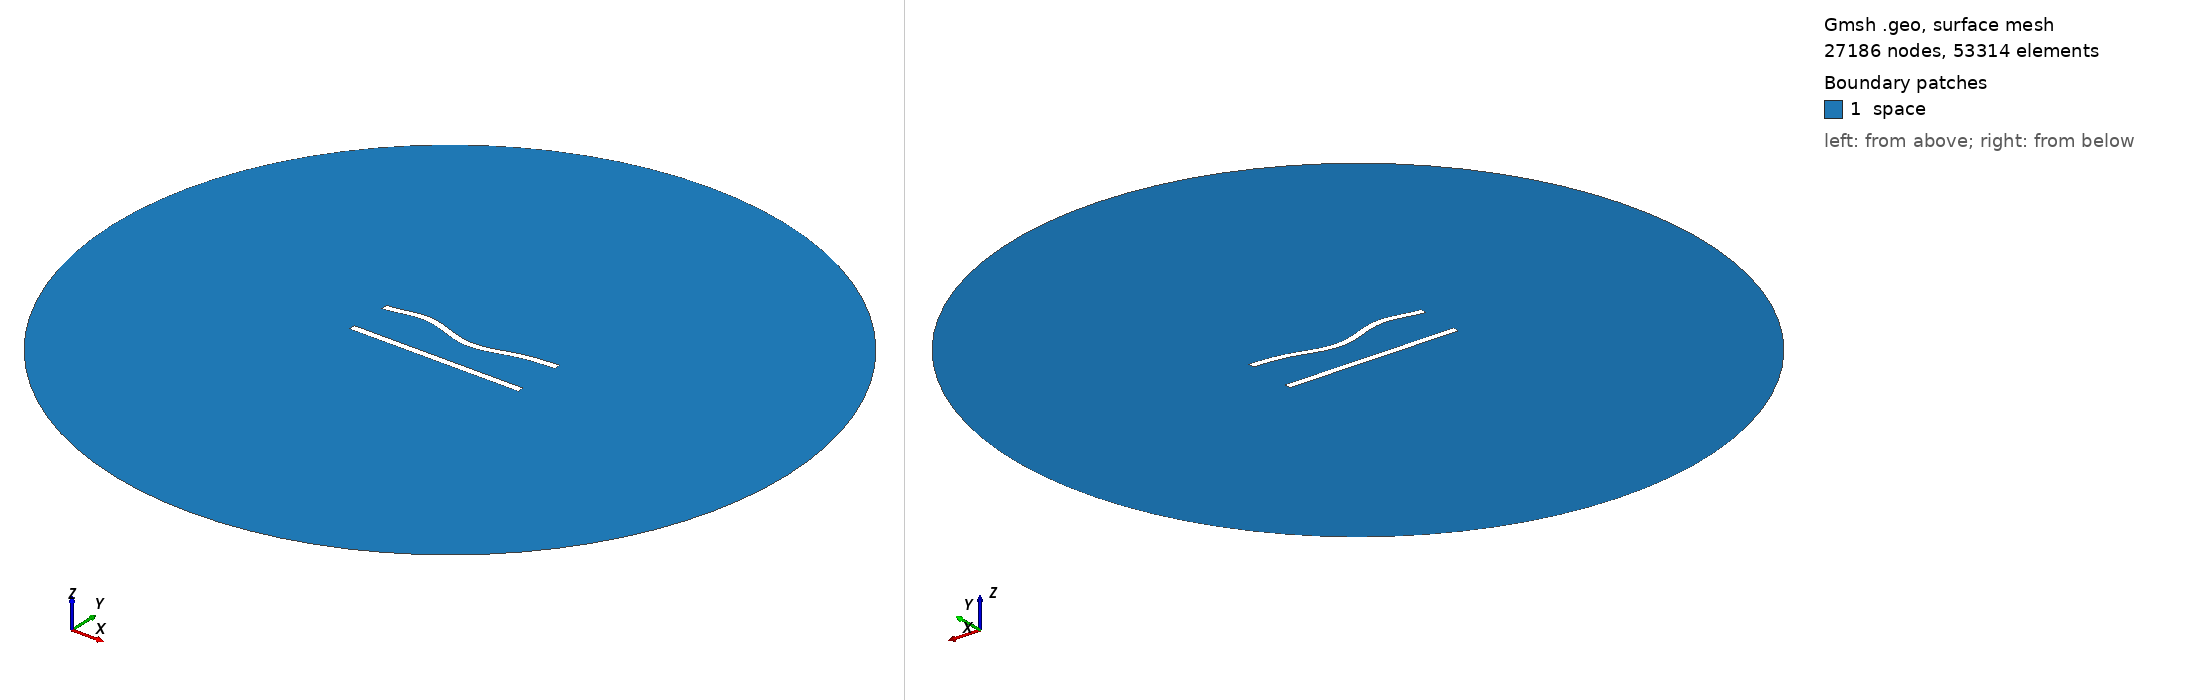

Gmsh geometry script, surface-meshed: 27186 nodes, 53314 surface elements. Boundary patches (legend numbers): 1 space. Left view from above one corner, right view from below the opposite corner. Legend entries are the model's physical surfaces. The drawing asked Gmsh for element sizes between 1% and 20% of the model's largest extent; the script's own settings can give other sizes.

=== 198.geo (drawn) ===
//---------------------------------------
// Geometry kernel
//---------------------------------------

SetFactory("OpenCASCADE");



//---------------------------------------
// Parameters of the geometry
//---------------------------------------

// Overetch of the upper plate
overetch = 0.0;

// Distance between the plates
distance = 25.0;

// Discretization over the x axis (for the deformation)
nx = 50; 

// Length of the plate
L = 100 - overetch; 

// Number of modes
n = 4; 

// 1st mode coefficient
coeff(1) = 0.0;
beta(1) = 0.596864 * 3.1415926535 / L;

// 2nd mode coefficient
coeff(2) = -1.5;
beta(2) = 1.49418 * 3.1415926535 / L;

// 3rd mode coefficient
coeff(3) = 1.5;
beta(3) = 2.50025 * 3.1415926535 / L;

// 4th mode coefficient
coeff(4) = 1.5;
beta(4) = 3.49999 * 3.1415926535 / L;



//---------------------------------------
// Upper plate (deformed rectangle)
//---------------------------------------

// Coordiantes of the upper plate
xmin = -50;
xmax = 50 - overetch;

// Height of the upper plate
yheight = 4 - 2 * overetch;

// Indexes of the points
UpperID[] = {};
LowerID[] = {};
LeftID[] = {};
RightID[] = {};

// Point index
p = 1;

// Horizontal edges
For i In {1:nx}
    x = xmin + (i-1)*(xmax - xmin)/(nx-1);

    y_bottom = distance / 2 + overetch;
    For j In {1:n}
        C = (Cosh(beta(j)*L) + Cos(beta(j)*L)) / (Sinh(beta(j)*L) + Sin(beta(j)*L));
        y_bottom  = y_bottom + coeff(j) * (Cosh(beta(j)*(x+50)) - Cos(beta(j)*(x+50)) - C * (Sinh(beta(j)*(x+50)) - Sin(beta(j)*(x+50))));
    EndFor

    y_top = y_bottom + yheight;

    Point(p) = {x, y_top, 0, 1.0};
    UpperID[i] = p;
    p = p + 1;

    Point(p) = {x, y_bottom, 0, 1.0};
    LowerID[i] = p;
    p = p + 1;
EndFor

// Create point lists
UpperPts[] = {}; LowerPts[] = {};
For i In {1:nx}
  UpperPts[] += {UpperID[i]};
  LowerPts[] += {LowerID[i]};
EndFor

// Build splines
Spline(1) = {UpperPts[]};
Spline(2) = {LowerPts[]};
Line(3) = {LowerPts[nx-1], UpperPts[nx-1]};
Line(4) = {LowerPts[0], UpperPts[0]};

// Build the plane surface
Curve Loop(1) = {2, 3, -1, -4};
Plane Surface(1) = {1};



//---------------------------------------
// Lower plate (rectangle)
//---------------------------------------

// Vertices
Point(1001) = {-50, -distance/2, 0, 1.0};
Point(1002) = { 50, -distance/2, 0, 1.0};
Point(1003) = { 50,  -distance/2 + 4, 0, 1.0};
Point(1004) = {-50,  -distance/2 + 4, 0, 1.0};

// Edges
Line(5) = {1001, 1002};
Line(6) = {1002, 1003};
Line(7) = {1003, 1004};
Line(8) = {1004, 1001};

// Plane surface
Line Loop(2) = {5, 6, 7, 8};
Plane Surface(2) = {2}; 



//---------------------------------------
// Outer (fictious) boundary
//---------------------------------------

// Points
Point(1005) = {0, 0, 0};       // Center
Point(1006) = {200, 0, 0};     // Start point
Point(1007) = {0, 200, 0};     // 90 degrees
Point(1008) = {-200, 0, 0};    // 180 degrees
Point(1009) = {0, -200, 0};    // 270 degrees

// Circle arcs (each needs start, center, end)
Circle(9) = {1006, 1005, 1007};
Circle(10) = {1007, 1005, 1008};
Circle(11) = {1008, 1005, 1009};
Circle(12) = {1009, 1005, 1006};

// Plane surface for the entire domain
Curve Loop(3) = {9, 10, 11, 12};
Surface(3) = {3};

// Subtract the plates from the whole domain to obtain the actual domain where we want to solve the equations
BooleanDifference{ Surface{3}; Delete; }{ Surface{1}; Surface{2}; Delete; }




//---------------------------------------
// Transfinite Lines/Curves
//---------------------------------------

// Set the number of points on the boundaries
r = 6;
d = 0.15;

// Plates
Transfinite Curve {1} = 50*r/4 Using Progression 1;
Transfinite Line {2} = 50*r Using Progression 1;
Transfinite Curve {3, 4} = 2*r Using Progression 1+d;
Transfinite Line {5} = 50*r/4 Using Progression 1;
Transfinite Line {7} = 50*r Using Progression 1;
Transfinite Line {6} = 2*r Using Progression 1-d;
Transfinite Line {8} = 2*r Using Progression 1+d;

// Outer boundary
Transfinite Line {9, 10, 11, 12} = 20 Using Progression 1;



//---------------------------------------
// Physical groups
//---------------------------------------                

// Physical curves (boundaries)
Physical Line("force_segment", 10) = {2};
Physical Line("upper_plate", 11) = {1, 3, 4};
Physical Line("lower_plate", 12) = {5, 6, 7, 8};
Physical Line("boundary", 20) = {9, 10, 11, 12};

// Physical Surfaces
Physical Surface("space", 30) = {3};



//---------------------------------------
// 6. Generate the Mesh
//---------------------------------------

// 2D mesh generation
Mesh 2;
